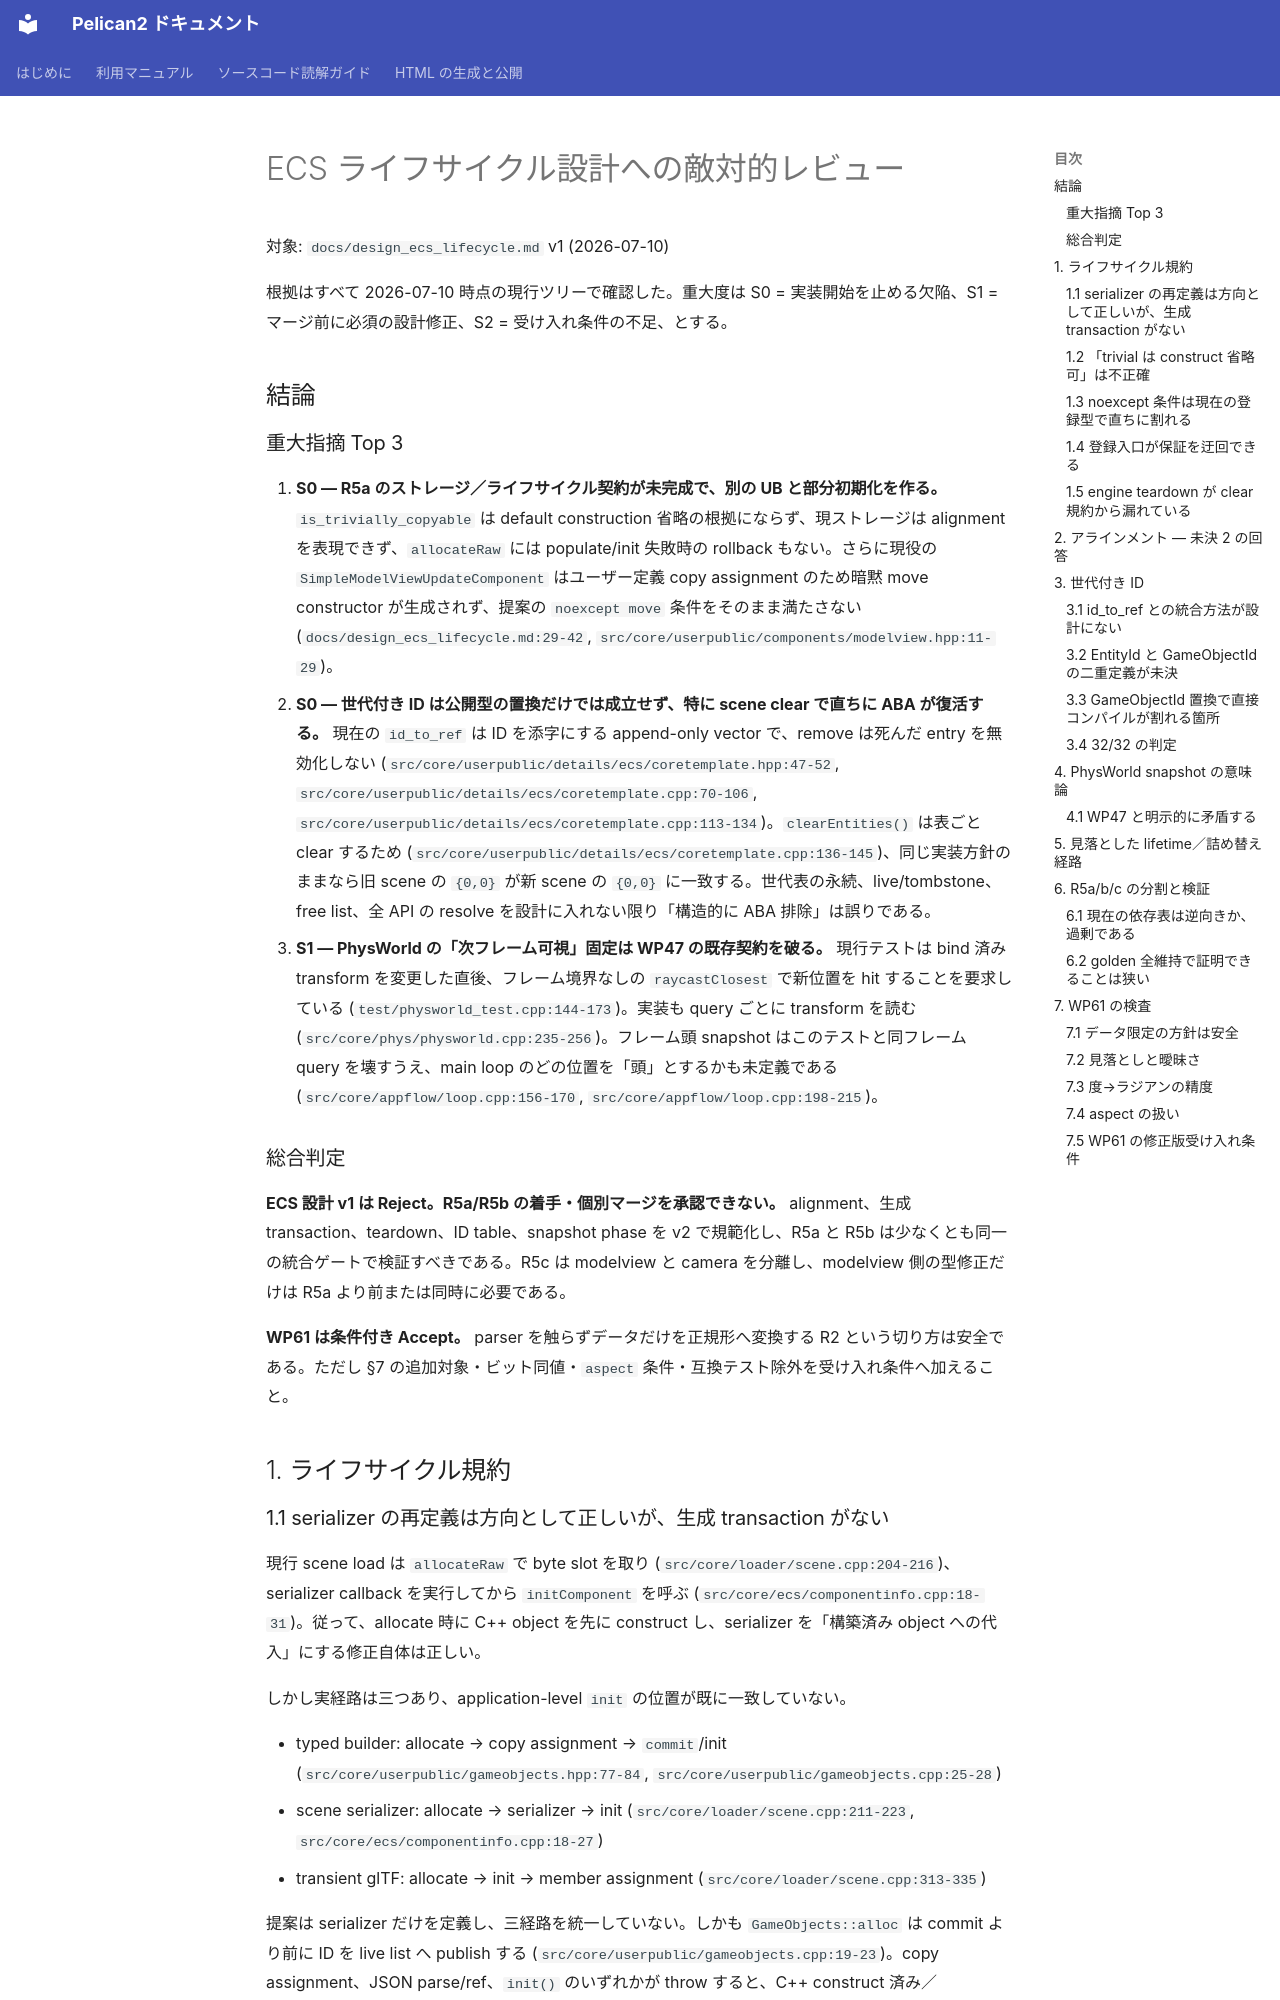

repository: pelican-games/peligraph · page: design_reviews/2026-07-10_ecs_lifecycle_review_codex.html · generator: mkdocs

# ECS ライフサイクル設計への敵対的レビュー

対象: `docs/design_ecs_lifecycle.md` v1 (2026-07-10)

根拠はすべて 2026-07-10 時点の現行ツリーで確認した。重大度は S0 = 実装開始を止める欠陥、S1 = マージ前に必須の設計修正、S2 = 受け入れ条件の不足、とする。

## 結論

### 重大指摘 Top 3

1. **S0 — R5a のストレージ／ライフサイクル契約が未完成で、別の UB と部分初期化を作る。** `is_trivially_copyable` は default construction 省略の根拠にならず、現ストレージは alignment を表現できず、`allocateRaw` には populate/init 失敗時の rollback もない。さらに現役の `SimpleModelViewUpdateComponent` はユーザー定義 copy assignment のため暗黙 move constructor が生成されず、提案の `noexcept move` 条件をそのまま満たさない (`docs/design_ecs_lifecycle.md:29-42`, `src/core/userpublic/components/modelview.hpp:11-29`)。
2. **S0 — 世代付き ID は公開型の置換だけでは成立せず、特に scene clear で直ちに ABA が復活する。** 現在の `id_to_ref` は ID を添字にする append-only vector で、remove は死んだ entry を無効化しない (`src/core/userpublic/details/ecs/coretemplate.hpp:47-52`, `src/core/userpublic/details/ecs/coretemplate.cpp:70-106`, `src/core/userpublic/details/ecs/coretemplate.cpp:113-134`)。`clearEntities()` は表ごと clear するため (`src/core/userpublic/details/ecs/coretemplate.cpp:136-145`)、同じ実装方針のままなら旧 scene の `{0,0}` が新 scene の `{0,0}` に一致する。世代表の永続、live/tombstone、free list、全 API の resolve を設計に入れない限り「構造的に ABA 排除」は誤りである。
3. **S1 — PhysWorld の「次フレーム可視」固定は WP47 の既存契約を破る。** 現行テストは bind 済み transform を変更した直後、フレーム境界なしの `raycastClosest` で新位置を hit することを要求している (`test/physworld_test.cpp:144-173`)。実装も query ごとに transform を読む (`src/core/phys/physworld.cpp:235-256`)。フレーム頭 snapshot はこのテストと同フレーム query を壊すうえ、main loop のどの位置を「頭」とするかも未定義である (`src/core/appflow/loop.cpp:156-170`, `src/core/appflow/loop.cpp:198-215`)。

### 総合判定

**ECS 設計 v1 は Reject。R5a/R5b の着手・個別マージを承認できない。** alignment、生成 transaction、teardown、ID table、snapshot phase を v2 で規範化し、R5a と R5b は少なくとも同一の統合ゲートで検証すべきである。R5c は modelview と camera を分離し、modelview 側の型修正だけは R5a より前または同時に必要である。

**WP61 は条件付き Accept。** parser を触らずデータだけを正規形へ変換する R2 という切り方は安全である。ただし §7 の追加対象・ビット同値・`aspect` 条件・互換テスト除外を受け入れ条件へ加えること。

## 1. ライフサイクル規約
